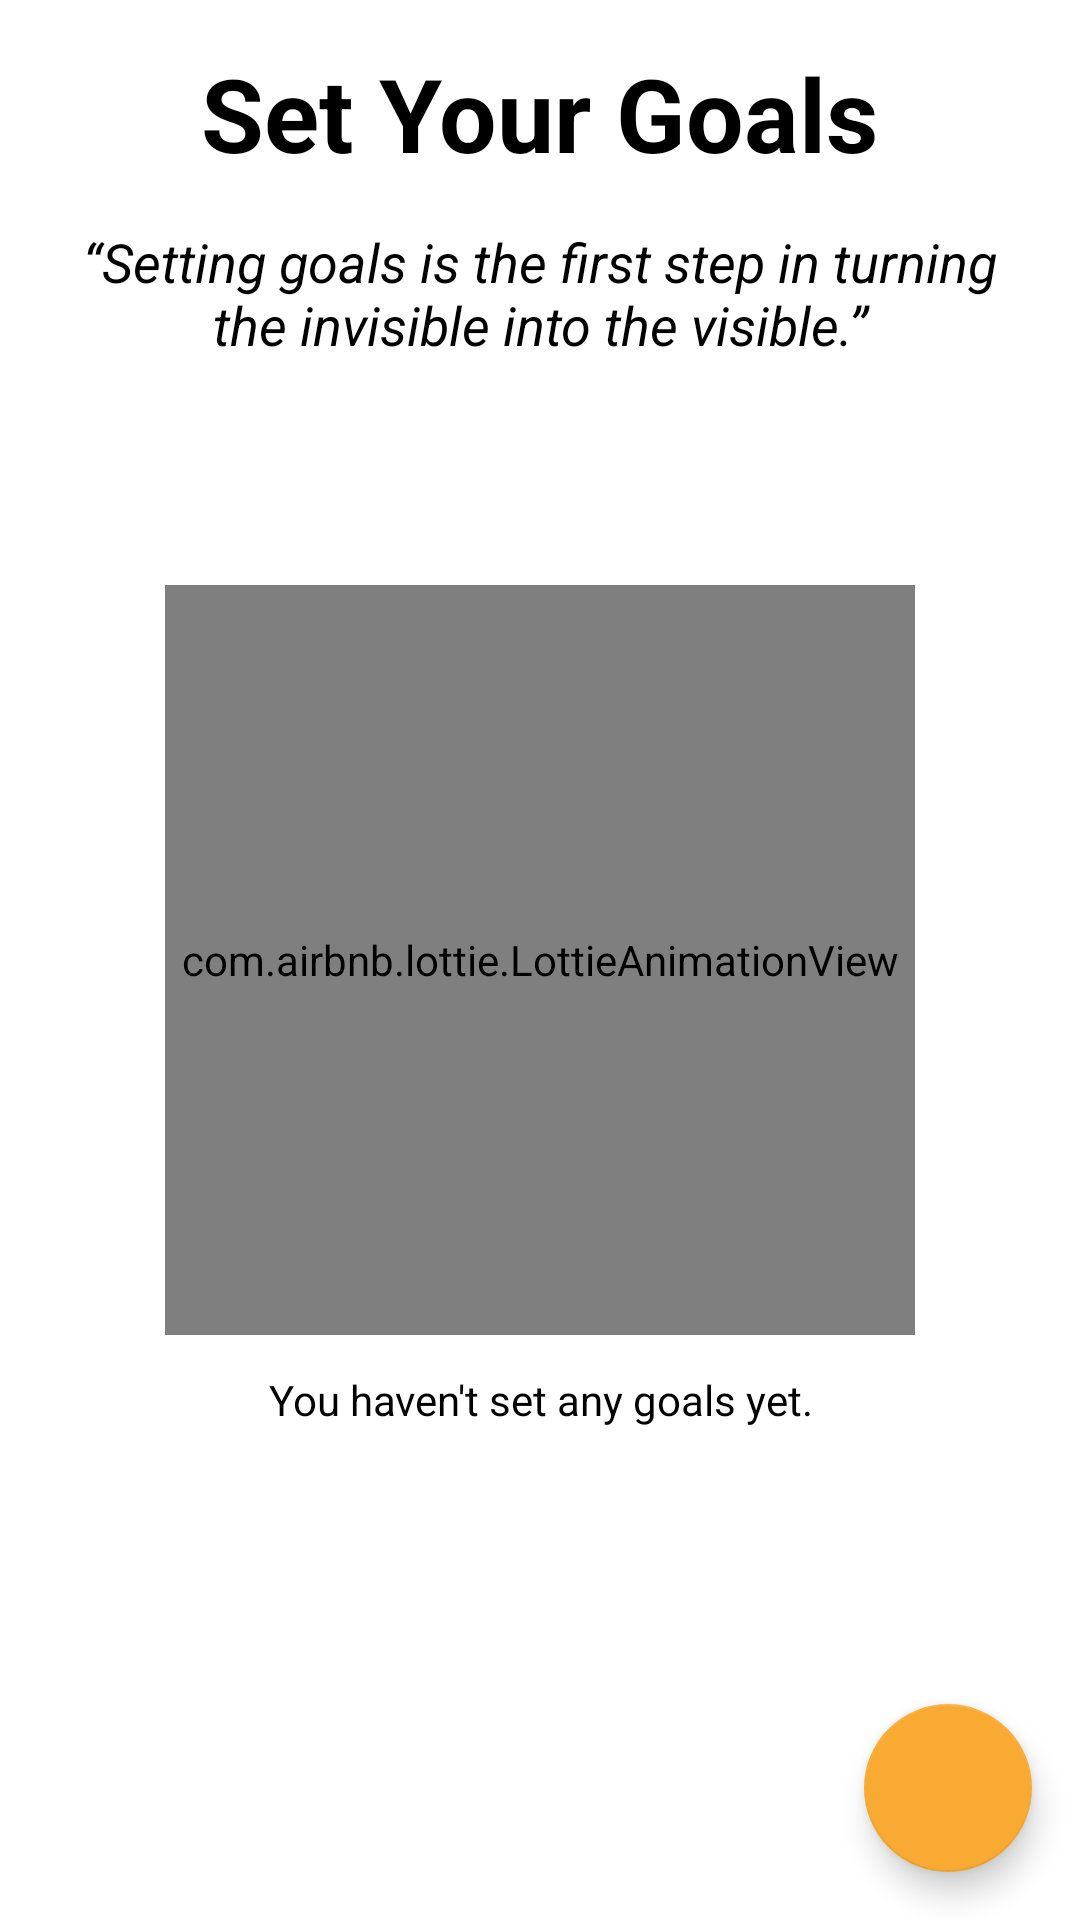

The Android layout XML behind this screen, and the referenced resources:
<!-- AndroidManifest.xml: application theme Theme.SplashScreen -->
<!-- res/layout/fragment_start.xml -->
<?xml version="1.0" encoding="utf-8"?>
<androidx.coordinatorlayout.widget.CoordinatorLayout xmlns:android="http://schemas.android.com/apk/res/android"
    xmlns:app="http://schemas.android.com/apk/res-auto"
    xmlns:tools="http://schemas.android.com/tools"
    android:id="@+id/coord_layout"
    android:layout_width="match_parent"
    android:layout_height="match_parent"
    tools:context=".Milestones.StartFragment">

    <TextView
        android:id="@+id/heading"
        android:layout_width="wrap_content"
        android:layout_height="wrap_content"
        android:layout_gravity="center_horizontal"
        android:layout_marginTop="15dp"
        android:text="Set Your Goals"
        android:textAppearance="@style/TextAppearance.AppCompat.Display1"
        android:textStyle="bold"
        android:textColor="@color/black"/>

    <TextView
        android:id="@+id/quote"
        android:layout_width="wrap_content"
        android:layout_height="wrap_content"
        android:layout_marginTop="75dp"
        android:layout_marginStart="25dp"
        android:layout_marginEnd="25dp"
        android:gravity="center"
        android:text="“Setting goals is the first step in turning the invisible into the visible.”"
        android:textAppearance="@style/TextAppearance.AppCompat.Medium"
        android:textColor="@color/black"
        android:textStyle="italic"/>
    <RelativeLayout
        android:id="@+id/goalAnim"
        android:layout_width="match_parent"
        android:layout_height="match_parent">

        <com.airbnb.lottie.LottieAnimationView
            android:id="@+id/goalIcon"
            android:layout_width="250dp"
            android:layout_height="250dp"
            android:layout_centerInParent="true"
            app:lottie_rawRes="@raw/goal_anim"
            app:lottie_autoPlay="true"
            app:lottie_loop="true"/>

        <TextView
            android:layout_width="wrap_content"
            android:layout_height="wrap_content"
            android:layout_below="@id/goalIcon"
            android:layout_centerHorizontal="true"
            android:gravity="center"
            android:layout_marginStart="75dp"
            android:layout_marginEnd="75dp"
            android:layout_marginTop="12dp"
            android:textColor="@color/black"
            android:text="You haven't set any goals yet."
            android:textSize="14sp" />
    </RelativeLayout>

    <LinearLayout
        android:layout_width="match_parent"
        android:layout_height="match_parent"
        android:layout_marginTop="150dp"
        android:orientation="vertical">

        <androidx.recyclerview.widget.RecyclerView
            android:id="@+id/rv"
            android:layout_width="match_parent"
            android:layout_height="wrap_content">

        </androidx.recyclerview.widget.RecyclerView>
    </LinearLayout>

    <com.google.android.material.floatingactionbutton.FloatingActionButton
        android:id="@+id/floating_action_button"
        android:layout_width="wrap_content"
        android:layout_height="wrap_content"
        android:layout_gravity="bottom|end"
        android:layout_margin="16dp"
        android:src="@drawable/ic_baseline_add_24"
        app:backgroundTint="@color/colorPrimary"
        app:tint="@color/black" />

</androidx.coordinatorlayout.widget.CoordinatorLayout>
<!-- resources referenced by this layout -->
<resources>
  <color name="black">#FF000000</color>
  <color name="colorPrimary">#f9aa33</color>
  <style name="Theme.SplashScreen" parent="Theme.MaterialComponents.NoActionBar">
          <item name="android:windowBackground">@drawable/splash_image</item>
          <item name="android:statusBarColor">@color/white</item>
      </style>
  <!-- drawable splash_image (drawable) -->
  <?xml version="1.0" encoding="utf-8"?>
  <layer-list xmlns:android="http://schemas.android.com/apk/res/android">
  
      <item android:drawable="@color/white" />
      <item android:drawable="@drawable/ic_splash_logo" android:gravity="center" />
  
  
  </layer-list>
  <color name="white">#FFFFFFFF</color>
  <!-- drawable ic_splash_logo: vector/xml drawable (drawable, 11773 chars, omitted) -->
</resources>
